Photos from the image-classification dataset "DATASETPDI" in the GitHub repository xNikoBM/SkyViewFacor. Its 2 classes are: CIELO, estructura.

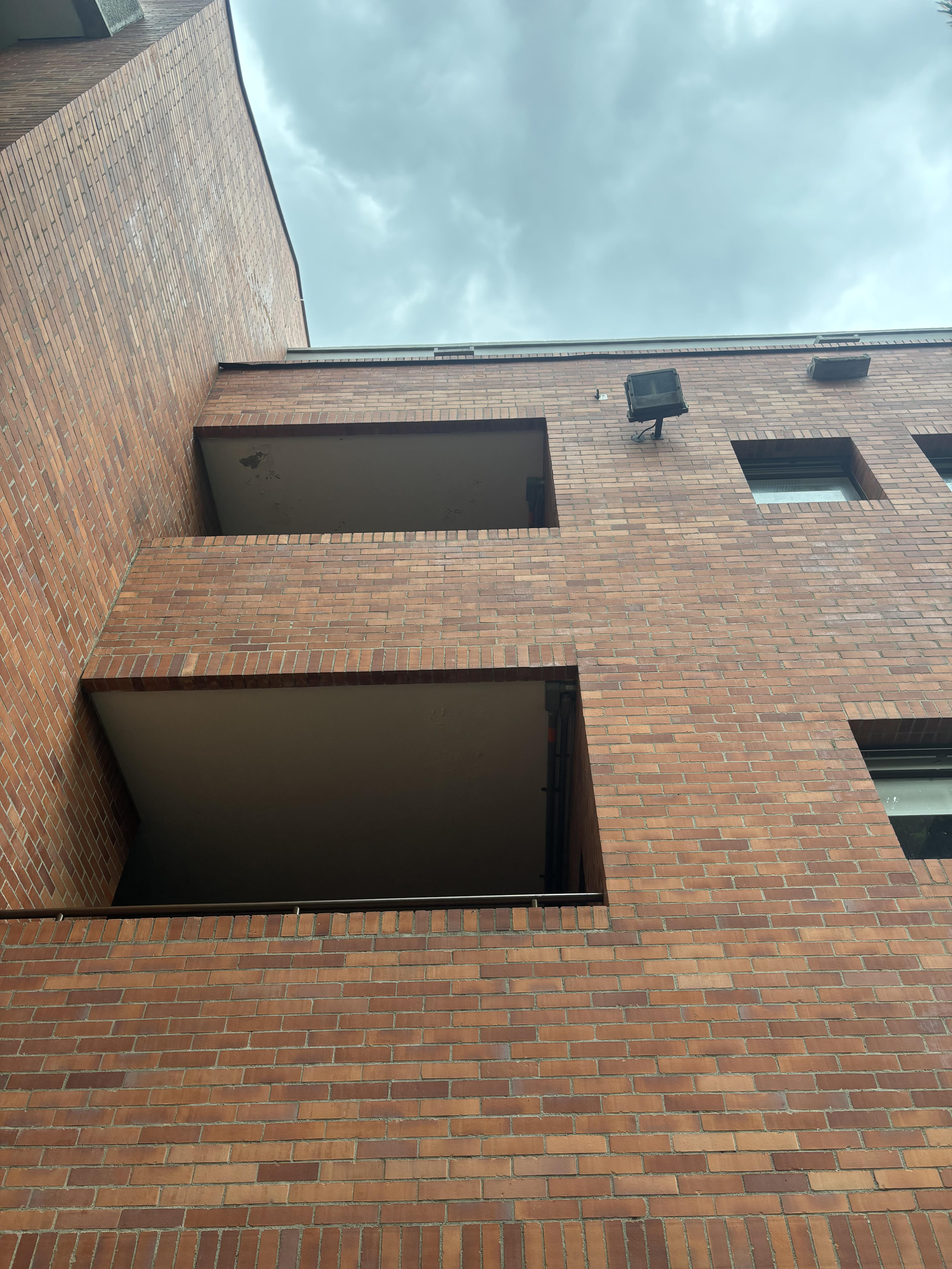
Label: estructura

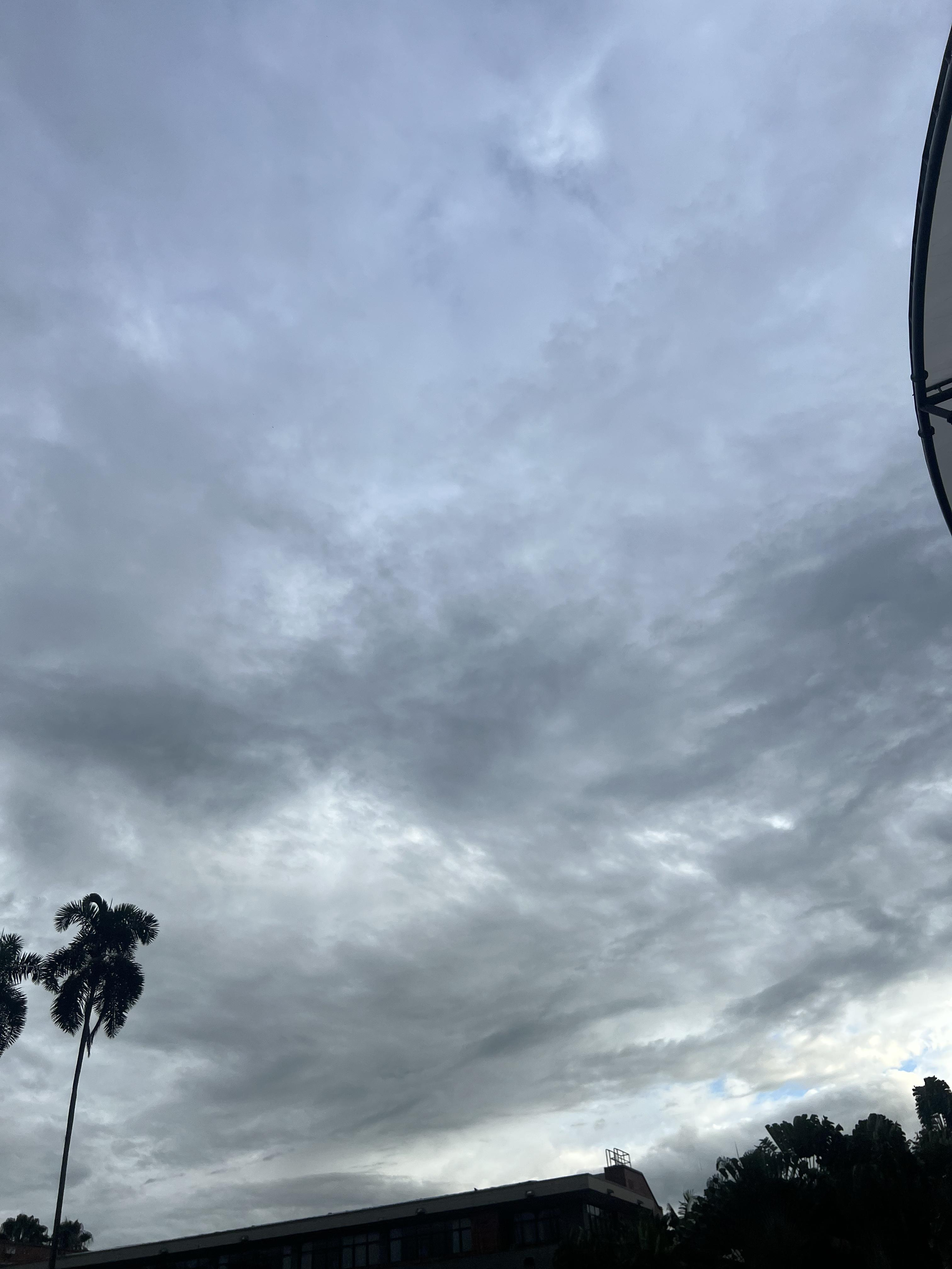
Label: CIELO

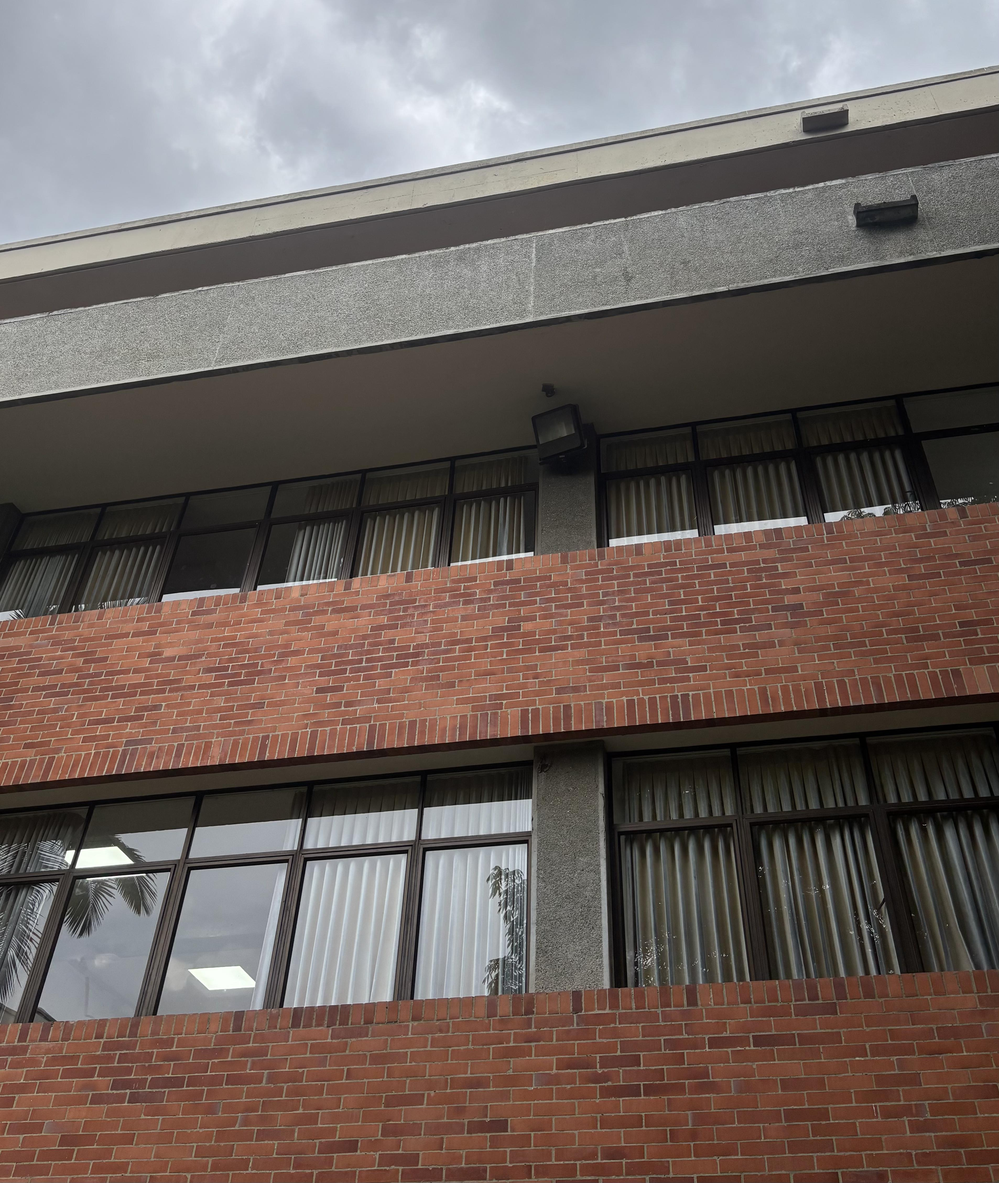
Label: estructura

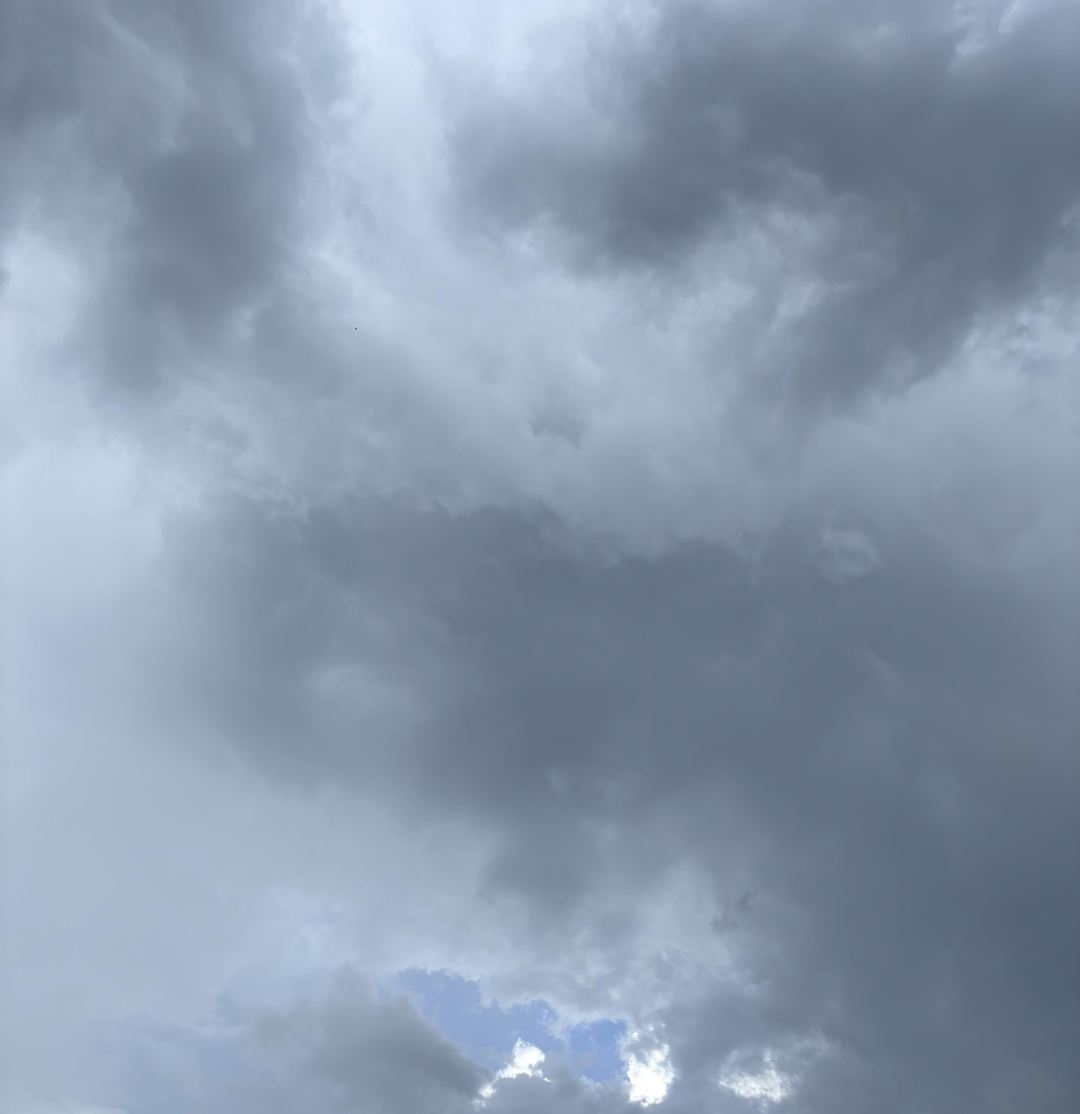
Label: CIELO

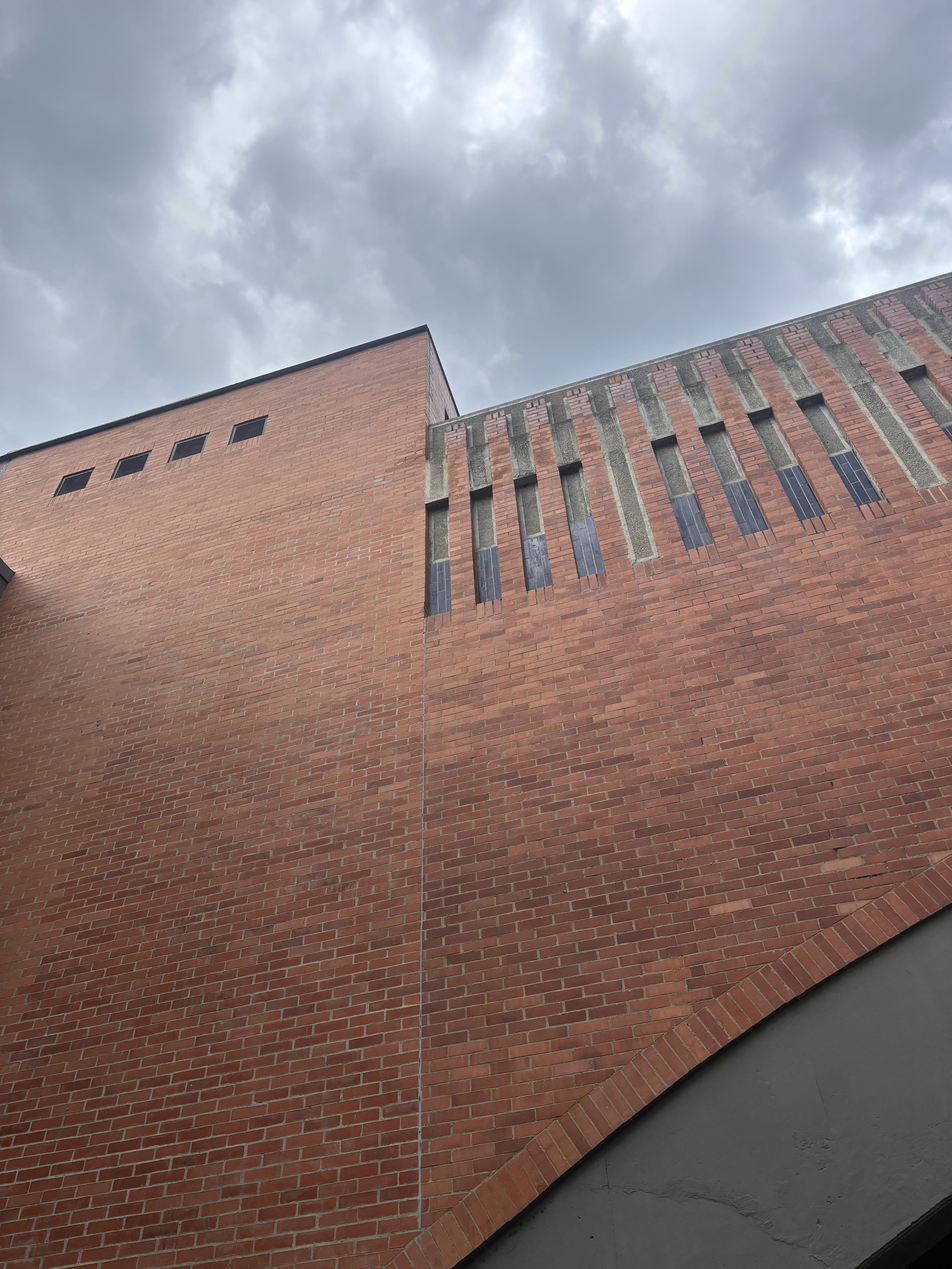
Label: estructura

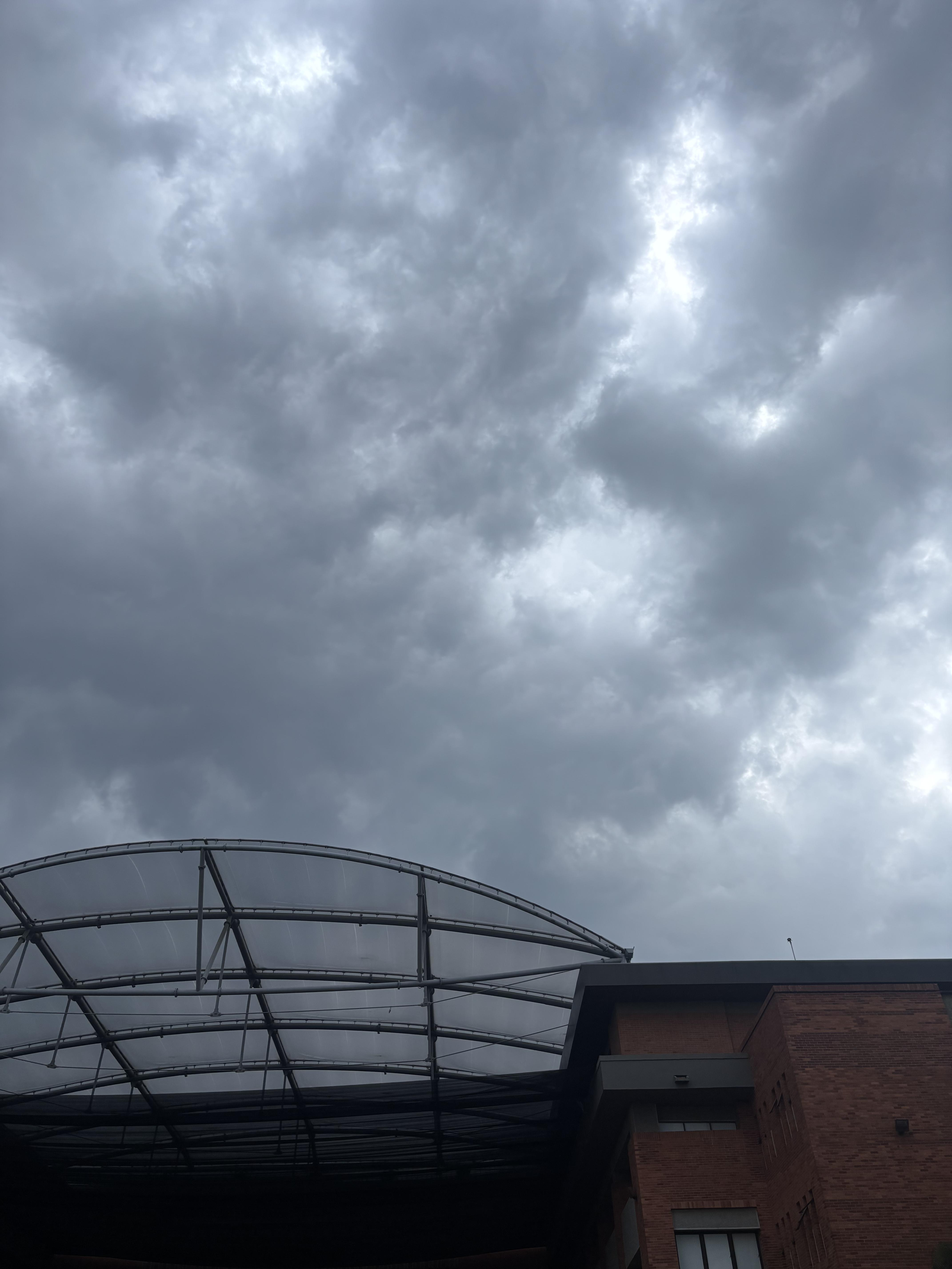
Label: estructura
